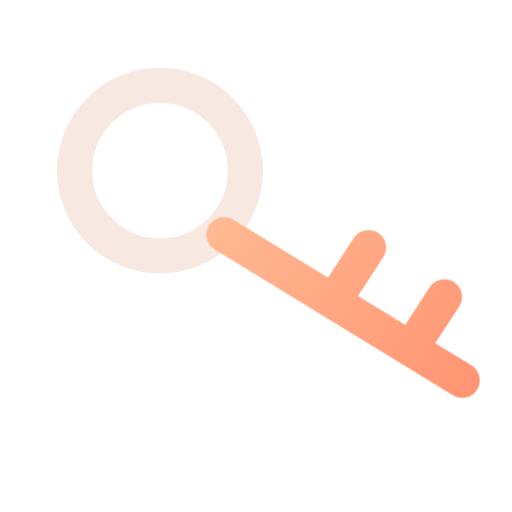
t = 0.00 s
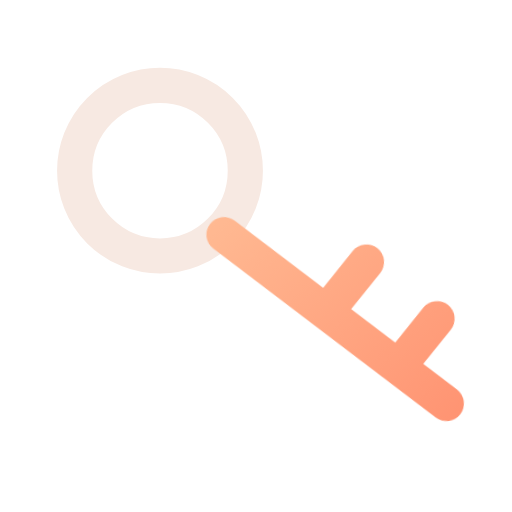
t = 0.16 s
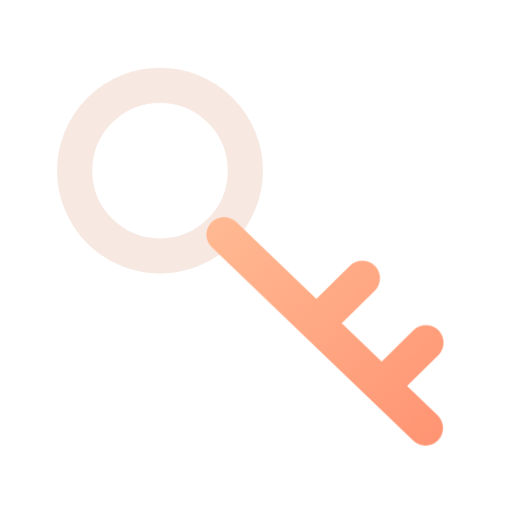
t = 0.34 s
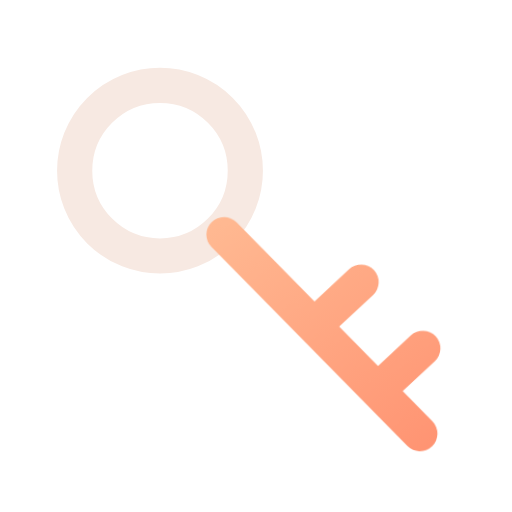
t = 0.46 s
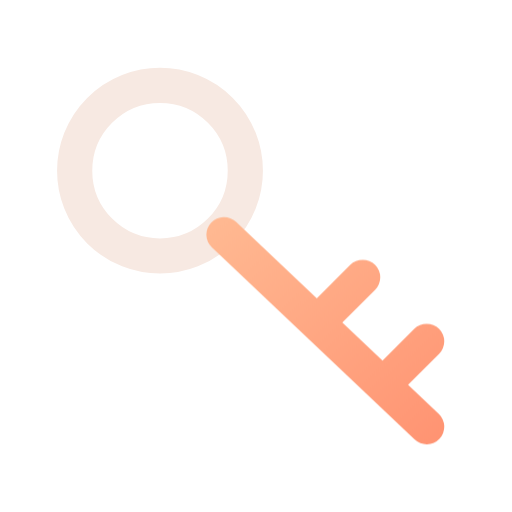
t = 0.66 s
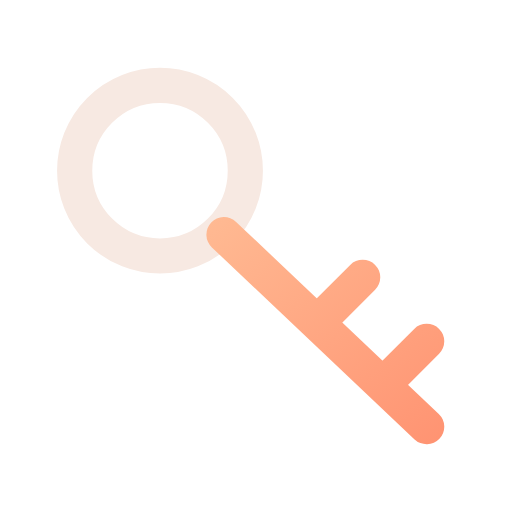
t = 0.80 s

The animated SVG that drew these frames (rendered in a browser with its animation timeline set to each time). Animation: 1 CSS @keyframes rule; one cycle of 0.80 s.

<svg xmlns="http://www.w3.org/2000/svg" width="24" height="24" viewBox="0 0 24 24" fill="none" role="img" aria-label="Key" class="ecui-key-dark-motion">
<title>Key</title>
<desc>The key tooth turns into alignment with the shaft.</desc>
<defs><linearGradient id="ecui-key-dark-motion-accent" gradientUnits="userSpaceOnUse" x1="4" y1="3" x2="20" y2="22"><stop stop-color="#FFD1A6" style="stop-color:var(--ec-icon-accent,#FFD1A6)"/><stop offset="1" stop-color="#FF9271" style="stop-color:var(--ec-icon-accent-end,#FF9271)"/></linearGradient></defs>
<style>@media(prefers-reduced-motion:no-preference){.ecui-key-dark-motion .p1{transform-box:view-box;transform-origin:10.5px 11px;animation:ecui-key-dark-motion-p1 800ms cubic-bezier(.3,0,.2,1) 1 backwards}@keyframes ecui-key-dark-motion-p1{0%{transform:rotate(-12deg)}26%{transform:rotate(-6deg)}58%{transform:rotate(2deg)}82%{transform:rotate(0deg)}100%{transform:rotate(0deg)}}}</style>
<path class="p0" d="M3.5 8a4 4 0 1 0 8 0a4 4 0 1 0 -8 0Z" fill="none" stroke="#F7E9E2" stroke-width="1.65" stroke-linecap="round" stroke-linejoin="round" style="stroke:var(--ec-icon-ink,#F7E9E2)"/>
<path class="p1" d="M10.5 11L20 20M15 15L17 13M18 18L20 16" fill="none" stroke="url(#ecui-key-dark-motion-accent)" stroke-width="1.65" stroke-linecap="round" stroke-linejoin="round"/>
</svg>
